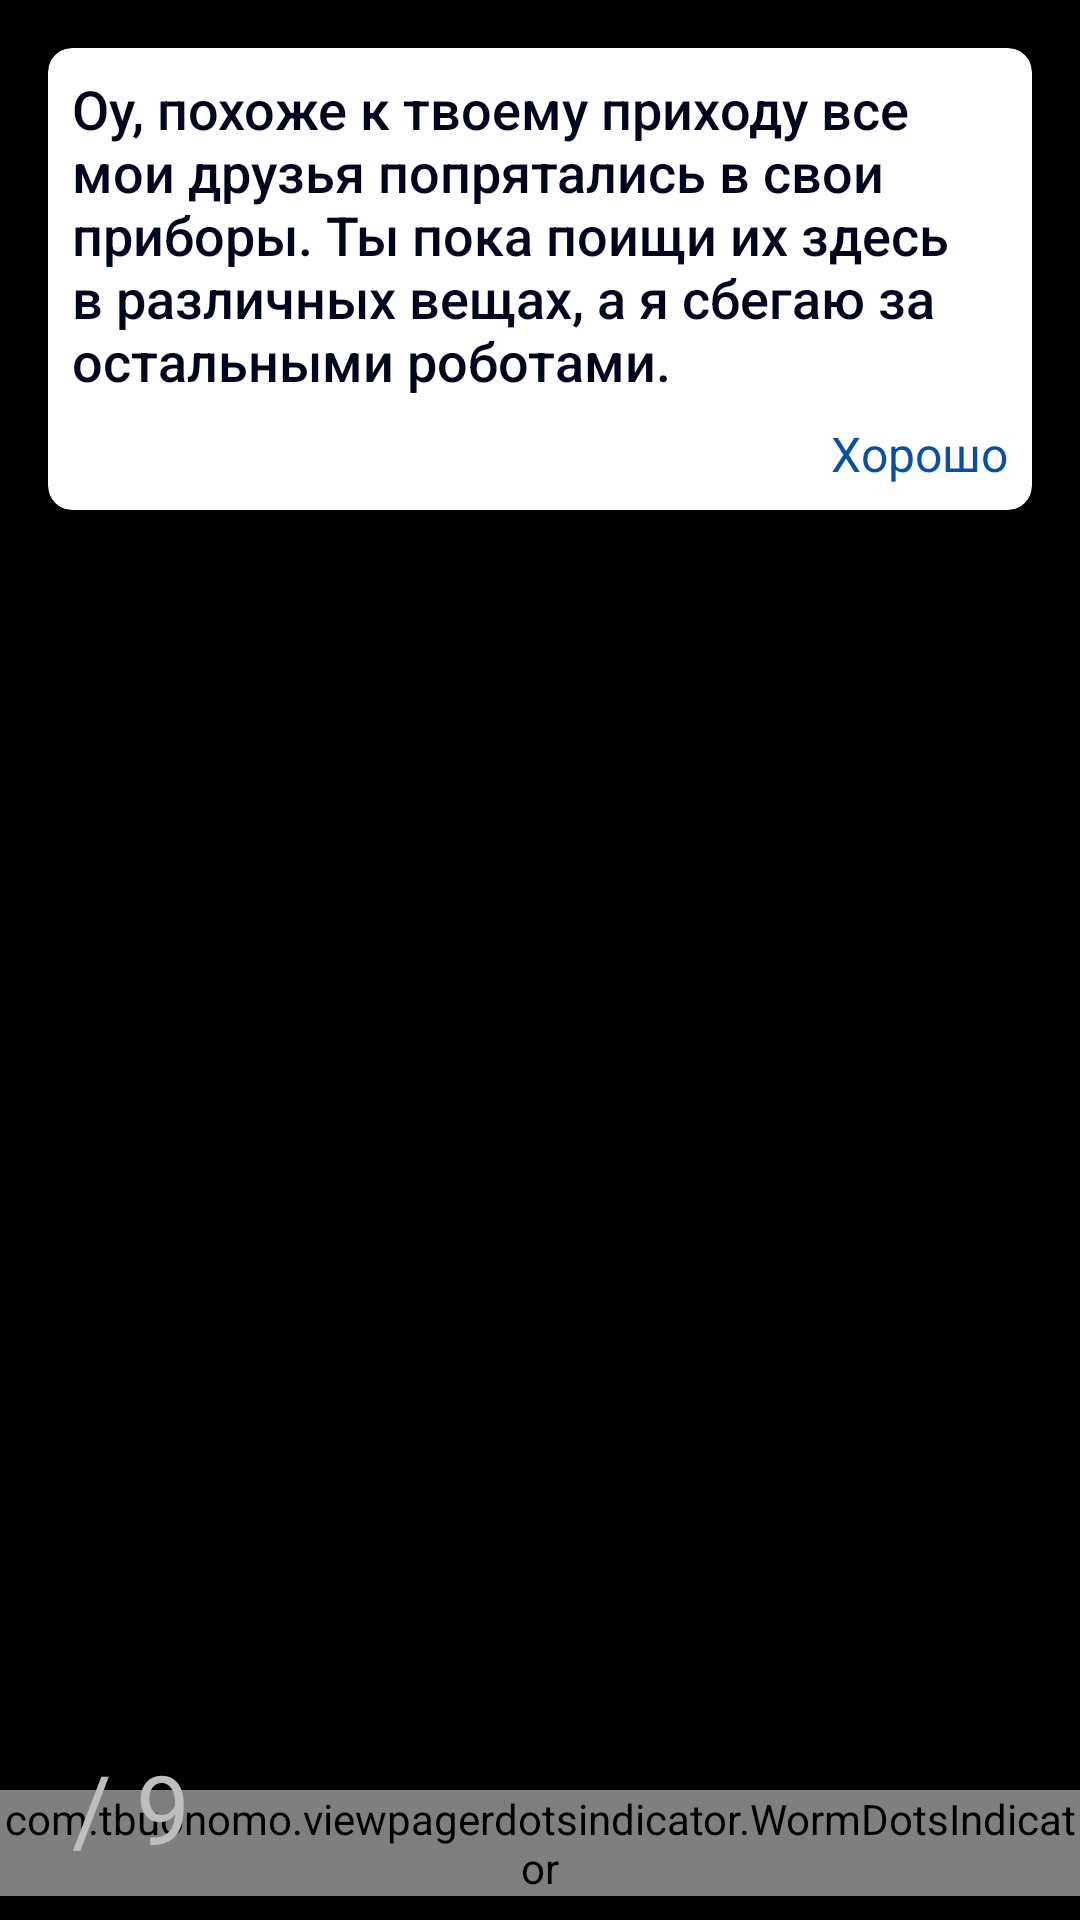

The Android layout XML behind this screen, and the referenced resources:
<!-- AndroidManifest.xml: application theme android:Theme.Holo.NoActionBar.Fullscreen -->
<!-- res/layout/fragment_level2.xml -->
<?xml version="1.0" encoding="utf-8"?>
<layout xmlns:android="http://schemas.android.com/apk/res/android"
    xmlns:app="http://schemas.android.com/apk/res-auto"
    xmlns:tools="http://schemas.android.com/tools">

    <data>
        <variable
            name="viewModel"
            type="com.example.artificialintelligencegame.game.level2.Level2ViewModel" />
    </data>

    <androidx.constraintlayout.widget.ConstraintLayout
        android:layout_width="match_parent"
        android:layout_height="match_parent"
        tools:context=".game.level2.Level2Fragment">

        <androidx.cardview.widget.CardView
            android:id="@+id/level2_cardView"
            android:layout_width="0dp"
            android:layout_height="wrap_content"
            android:layout_marginStart="16dp"
            android:layout_marginTop="16dp"
            android:layout_marginEnd="16dp"
            android:onClick="@{(view) -> viewModel.hideText()}"
            android:layout_marginBottom="16dp"
            app:cardBackgroundColor="#FFFFFF"
            app:cardCornerRadius="8dp"
            app:layout_constraintEnd_toEndOf="parent"
            app:layout_constraintStart_toStartOf="parent"
            app:layout_constraintTop_toTopOf="parent">

            <androidx.constraintlayout.widget.ConstraintLayout
                android:layout_width="match_parent"
                android:layout_height="wrap_content"
                app:layout_constraintEnd_toEndOf="parent"
                app:layout_constraintStart_toStartOf="parent"
                tools:layout_editor_absoluteY="63dp">

                <TextView
                    android:id="@+id/robot_text"
                    android:layout_width="0dp"
                    android:layout_height="wrap_content"
                    android:layout_margin="8dp"
                    android:layout_marginStart="8dp"
                    android:layout_marginEnd="8dp"
                    android:fontFamily="sans-serif-medium"
                    android:text="@string/robot_text_level2"
                    android:textColor="#01051E"
                    android:textSize="18sp"
                    app:layout_constraintEnd_toEndOf="parent"
                    app:layout_constraintStart_toStartOf="parent"
                    app:layout_constraintTop_toTopOf="parent" />

                <TextView
                    android:id="@+id/action_textView"
                    android:layout_width="wrap_content"
                    android:layout_height="wrap_content"
                    android:layout_marginTop="8dp"
                    android:layout_marginEnd="8dp"
                    android:layout_marginBottom="8dp"
                    android:text="Хорошо"
                    android:textColor="#084FA5"
                    android:textSize="16sp"
                    app:layout_constraintBottom_toBottomOf="parent"
                    app:layout_constraintEnd_toEndOf="parent"
                    app:layout_constraintTop_toBottomOf="@id/robot_text" />

            </androidx.constraintlayout.widget.ConstraintLayout>
        </androidx.cardview.widget.CardView>

        <androidx.viewpager.widget.ViewPager
            android:id="@+id/pager"
            android:layout_width="match_parent"
            android:layout_height="match_parent"
            app:layout_constraintBottom_toBottomOf="parent"
            app:layout_constraintEnd_toEndOf="parent"
            app:layout_constraintHorizontal_bias="0.0"
            app:layout_constraintStart_toStartOf="parent"
            app:layout_constraintTop_toTopOf="parent"
            app:layout_constraintVertical_bias="0.0" />

        <com.tbuonomo.viewpagerdotsindicator.WormDotsIndicator
            android:id="@+id/level2_dots_indicator"
            android:layout_width="wrap_content"
            android:layout_height="wrap_content"
            android:layout_marginBottom="8dp"
            app:layout_constraintBottom_toBottomOf="parent"
            app:layout_constraintEnd_toEndOf="parent"
            app:layout_constraintStart_toStartOf="parent" />

        <TextView
            android:id="@+id/count_found_robots"
            android:layout_width="wrap_content"
            android:layout_height="wrap_content"
            android:layout_marginStart="16dp"
            android:text="@{String.valueOf(viewModel.foundRobots.size())}"
            android:textSize="32sp"
            app:layout_constraintBottom_toBottomOf="@+id/count_robots"
            app:layout_constraintStart_toStartOf="parent" />

        <TextView
            android:id="@+id/count_robots"
            android:layout_width="wrap_content"
            android:layout_height="wrap_content"
            android:layout_marginStart="8dp"
            android:layout_marginBottom="16dp"
            android:text="/ 9"
            android:textSize="32sp"
            app:layout_constraintBottom_toBottomOf="parent"
            app:layout_constraintStart_toEndOf="@+id/count_found_robots" />

    </androidx.constraintlayout.widget.ConstraintLayout>
</layout>
<!-- resources referenced by this layout -->
<resources>
  <string name="robot_text_level2">
          Оу, похоже к твоему приходу все мои друзья попрятались в свои приборы. Ты пока поищи их здесь
           в различных вещах, а я сбегаю за остальными роботами.
      </string>
</resources>
